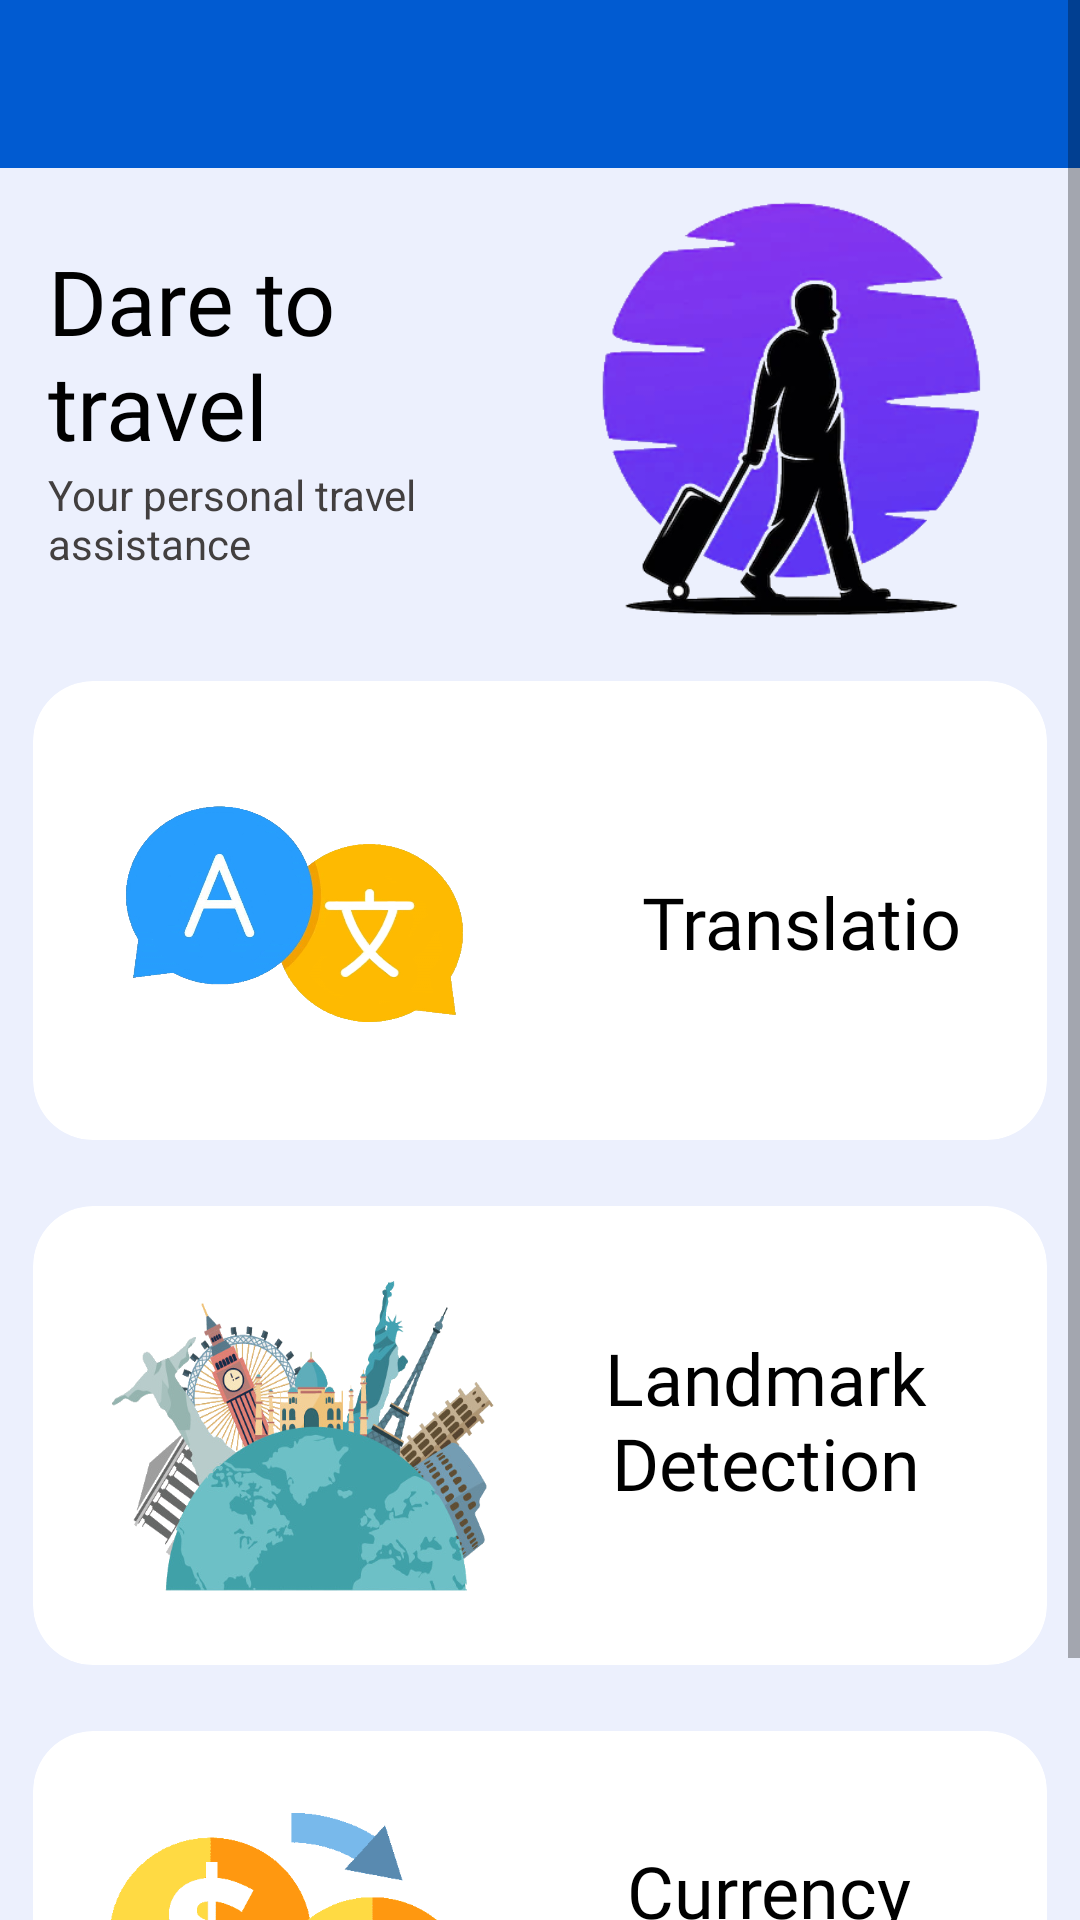

Layout XML and referenced resources for this Android screen:
<!-- AndroidManifest.xml: application theme Theme.Globe -->
<!-- res/layout/activity_main_menu.xml -->
<?xml version="1.0" encoding="utf-8"?>
<androidx.drawerlayout.widget.DrawerLayout xmlns:android="http://schemas.android.com/apk/res/android"
    xmlns:app="http://schemas.android.com/apk/res-auto"
    xmlns:tools="http://schemas.android.com/tools"
    android:id="@+id/drawer_layout"
    android:layout_width="match_parent"
    android:layout_height="match_parent"
    android:background="#ECF0FD"
    android:fitsSystemWindows="true"
    tools:context=".MainMenu"
    tools:openDrawer="start">

    <com.google.android.material.navigation.NavigationView
        android:id="@+id/nav_view"
        android:layout_width="wrap_content"
        android:layout_height="match_parent"
        android:layout_gravity="start"
        app:headerLayout="@layout/header"
        app:menu="@menu/main_menu" />

    <ScrollView
        android:layout_width="match_parent"
        android:layout_height="match_parent">

        <androidx.constraintlayout.widget.ConstraintLayout
            android:layout_width="match_parent"
            android:layout_height="wrap_content">

            <androidx.appcompat.widget.Toolbar
                android:id="@+id/toolbar"
                android:layout_width="0dp"
                android:layout_height="wrap_content"
                android:background="@color/blue_500"
                android:minHeight="?attr/actionBarSize"
                android:theme="?attr/actionBarTheme"
                app:layout_constraintEnd_toEndOf="parent"
                app:layout_constraintStart_toStartOf="parent"
                app:layout_constraintTop_toTopOf="parent"
                app:navigationIcon="@drawable/icon_menu" />

            <TextView
                android:id="@+id/textView2"
                android:layout_width="0dp"
                android:layout_height="wrap_content"
                android:layout_marginStart="16dp"
                android:layout_marginTop="24dp"
                android:fontFamily="@font/amiko_bold"
                android:text="@string/dare_to_travel"
                android:textColor="@color/black"
                android:textSize="30sp"
                app:layout_constraintEnd_toStartOf="@+id/imageView"
                app:layout_constraintStart_toStartOf="parent"
                app:layout_constraintTop_toBottomOf="@+id/toolbar" />

            <TextView
                android:id="@+id/textView3"
                android:layout_width="0dp"
                android:layout_height="wrap_content"
                android:layout_marginStart="16dp"
                android:text="@string/personal_travel_assistance"
                android:textColor="#423F3F"
                app:layout_constraintEnd_toStartOf="@+id/imageView"
                app:layout_constraintStart_toStartOf="parent"
                app:layout_constraintTop_toBottomOf="@+id/textView2" />

            <ImageView
                android:id="@+id/imageView"
                android:layout_width="160dp"
                android:layout_height="160dp"
                android:layout_marginEnd="16dp"
                android:background="@drawable/traveller"
                app:layout_constraintEnd_toEndOf="parent"
                app:layout_constraintStart_toEndOf="@+id/textView2"
                app:layout_constraintTop_toBottomOf="@+id/toolbar" />

            <LinearLayout
                android:id="@+id/linearLayout"
                android:layout_width="0dp"
                android:layout_height="175dp"
                android:orientation="horizontal"
                android:padding="10dp"
                app:layout_constraintEnd_toEndOf="parent"
                app:layout_constraintHorizontal_bias="0.0"
                app:layout_constraintStart_toStartOf="parent"
                app:layout_constraintTop_toBottomOf="@+id/imageView">

                <androidx.cardview.widget.CardView
                    android:layout_width="0dp"
                    android:layout_height="match_parent"
                    android:layout_margin="01dp"
                    android:layout_weight="1"
                    app:cardCornerRadius="20dp"
                    app:cardElevation="0dp">

                    <RelativeLayout
                        android:layout_width="match_parent"
                        android:layout_height="match_parent"
                        android:onClick="goTranslation">

                        <TextView
                            android:id="@+id/textView4"
                            android:layout_width="161dp"
                            android:layout_height="35dp"
                            android:layout_alignParentEnd="true"
                            android:layout_alignParentBottom="true"
                            android:layout_marginStart="45dp"
                            android:layout_marginTop="30dp"
                            android:layout_marginEnd="27dp"
                            android:layout_marginBottom="54dp"
                            android:layout_toEndOf="@+id/imageView2"
                            android:fontFamily="@font/amiko_semibold"
                            android:text="@string/translation"
                            android:textAlignment="center"
                            android:textColor="@color/black"
                            android:textSize="24sp" />

                        <ImageView
                            android:id="@+id/imageView2"
                            android:layout_width="140dp"
                            android:layout_height="140dp"
                            android:layout_alignParentStart="true"
                            android:layout_alignParentBottom="true"
                            android:layout_centerHorizontal="true"
                            android:layout_marginStart="16dp"
                            android:layout_marginTop="15dp"
                            android:layout_marginBottom="9dp"
                            android:background="@drawable/translation"
                            tools:ignore="ImageContrastCheck" />
                    </RelativeLayout>
                </androidx.cardview.widget.CardView>
            </LinearLayout>

            <LinearLayout
                android:id="@+id/linearLayout2"
                android:layout_width="0dp"
                android:layout_height="175dp"
                android:orientation="horizontal"
                android:padding="10dp"
                app:layout_constraintEnd_toEndOf="parent"
                app:layout_constraintHorizontal_bias="0.0"
                app:layout_constraintStart_toStartOf="parent"
                app:layout_constraintTop_toBottomOf="@+id/linearLayout">

                <androidx.cardview.widget.CardView
                    android:layout_width="0dp"
                    android:layout_height="match_parent"
                    android:layout_margin="01dp"
                    android:layout_weight="1"
                    app:cardCornerRadius="20dp"
                    app:cardElevation="0dp">

                    <RelativeLayout
                        android:layout_width="match_parent"
                        android:layout_height="match_parent"
                        android:onClick="goLandmarks">

                        <TextView
                            android:id="@+id/textView5"
                            android:layout_width="198dp"
                            android:layout_height="65dp"
                            android:layout_alignParentEnd="true"
                            android:layout_alignParentBottom="true"
                            android:layout_marginStart="6dp"
                            android:layout_marginTop="30dp"
                            android:layout_marginEnd="20dp"
                            android:layout_marginBottom="47dp"
                            android:layout_toEndOf="@+id/imageView3"
                            android:fontFamily="@font/amiko_semibold"
                            android:text="@string/landmarks_recognition"
                            android:textAlignment="center"
                            android:textColor="@color/black"
                            android:textSize="24sp" />

                        <ImageView
                            android:id="@+id/imageView3"
                            android:layout_width="149dp"
                            android:layout_height="113dp"
                            android:layout_alignParentStart="true"
                            android:layout_alignParentBottom="true"
                            android:layout_centerHorizontal="true"
                            android:layout_marginStart="16dp"
                            android:layout_marginTop="15dp"
                            android:layout_marginBottom="15dp"
                            android:background="@drawable/landmarks" />
                    </RelativeLayout>
                </androidx.cardview.widget.CardView>
            </LinearLayout>

            <LinearLayout
                android:id="@+id/linearLayout3"
                android:layout_width="0dp"
                android:layout_height="175dp"
                android:orientation="horizontal"
                android:padding="10dp"
                app:layout_constraintEnd_toEndOf="parent"
                app:layout_constraintHorizontal_bias="0.0"
                app:layout_constraintStart_toStartOf="parent"
                app:layout_constraintTop_toBottomOf="@+id/linearLayout2">

                <androidx.cardview.widget.CardView
                    android:layout_width="0dp"
                    android:layout_height="match_parent"
                    android:layout_margin="01dp"
                    android:layout_weight="1"
                    app:cardCornerRadius="20dp"
                    app:cardElevation="0dp">

                    <RelativeLayout
                        android:layout_width="match_parent"
                        android:layout_height="match_parent"
                        android:onClick="goCurrencyConverter">

                        <TextView
                            android:id="@+id/textView6"
                            android:layout_width="204dp"
                            android:layout_height="68dp"
                            android:layout_alignParentEnd="true"
                            android:layout_alignParentBottom="true"
                            android:layout_marginStart="12dp"
                            android:layout_marginTop="30dp"
                            android:layout_marginEnd="16dp"
                            android:layout_marginBottom="48dp"
                            android:layout_toEndOf="@+id/imageView4"
                            android:fontFamily="@font/amiko_semibold"
                            android:text="@string/currency_converter"
                            android:textAlignment="center"
                            android:textColor="@color/black"
                            android:textSize="24sp" />

                        <ImageView
                            android:id="@+id/imageView4"
                            android:layout_width="141dp"
                            android:layout_height="119dp"
                            android:layout_alignParentStart="true"
                            android:layout_alignParentBottom="true"
                            android:layout_centerHorizontal="true"
                            android:layout_marginStart="16dp"
                            android:layout_marginTop="15dp"
                            android:layout_marginBottom="15dp"
                            android:background="@drawable/currency"
                            tools:ignore="ImageContrastCheck" />
                    </RelativeLayout>
                </androidx.cardview.widget.CardView>
            </LinearLayout>

        </androidx.constraintlayout.widget.ConstraintLayout>
    </ScrollView>
</androidx.drawerlayout.widget.DrawerLayout>
<!-- res/layout/header.xml (included above) -->
<?xml version="1.0" encoding="utf-8"?>
<LinearLayout xmlns:android="http://schemas.android.com/apk/res/android"
    android:layout_width="match_parent"
    android:layout_height="200dp"
    android:orientation="vertical"
    android:background="@drawable/background_menu"
    android:gravity="bottom"
    android:padding="20dp">

    <ImageView
        android:layout_width="171dp"
        android:layout_height="126dp"
        android:src="@drawable/white_letters" />

    <TextView
        android:layout_width="300dp"
        android:layout_height="wrap_content"
        android:fontFamily="@font/amiko_semibold"
        android:text="@string/main_menu"
        android:textAlignment="textStart"
        android:textColor="#FFFFFF"
        android:textSize="24sp" />
</LinearLayout>
<!-- resources referenced by this layout -->
<resources>
  <color name="black">#FF000000</color>
  <color name="blue_500">#015BD1</color>
  <!-- drawable background_menu: png bitmap (drawable-v24, 44825 bytes) -->
  <!-- drawable currency: png bitmap (drawable-v24, 8496 bytes) -->
  <!-- drawable landmarks: png bitmap (drawable-v24, 207111 bytes) -->
  <!-- drawable translation: png bitmap (drawable-v24, 144903 bytes) -->
  <!-- drawable traveller: png bitmap (drawable-v24, 67910 bytes) -->
  <!-- drawable white_letters: png bitmap (drawable-v24, 5673 bytes) -->
  <string name="currency_converter">Currency Converter</string>
  <string name="dare_to_travel">Dare to travel</string>
  <string name="landmarks_recognition">Landmark Detection</string>
  <string name="main_menu">Main Menu</string>
  <string name="personal_travel_assistance">Your personal travel assistance</string>
  <string name="translation">Translation</string>
  <style name="Theme.Globe" parent="Theme.MaterialComponents.DayNight.DarkActionBar">
          
          <item name="colorPrimary">@color/blue_500</item>
          <item name="colorPrimaryVariant">@color/purple_700</item>
          <item name="colorOnPrimary">@color/white</item>
          
          <item name="colorSecondary">@color/teal_200</item>
          <item name="colorSecondaryVariant">@color/teal_700</item>
          <item name="colorOnSecondary">@color/black</item>
          
          <item name="android:statusBarColor">#00000000</item>
          
          <item name="android:windowContentTransitions">true</item>
      </style>
  <color name="purple_700">#FF3700B3</color>
  <color name="white">#FFFFFFFF</color>
  <color name="teal_200">#FF03DAC5</color>
  <color name="teal_700">#FF018786</color>
</resources>
